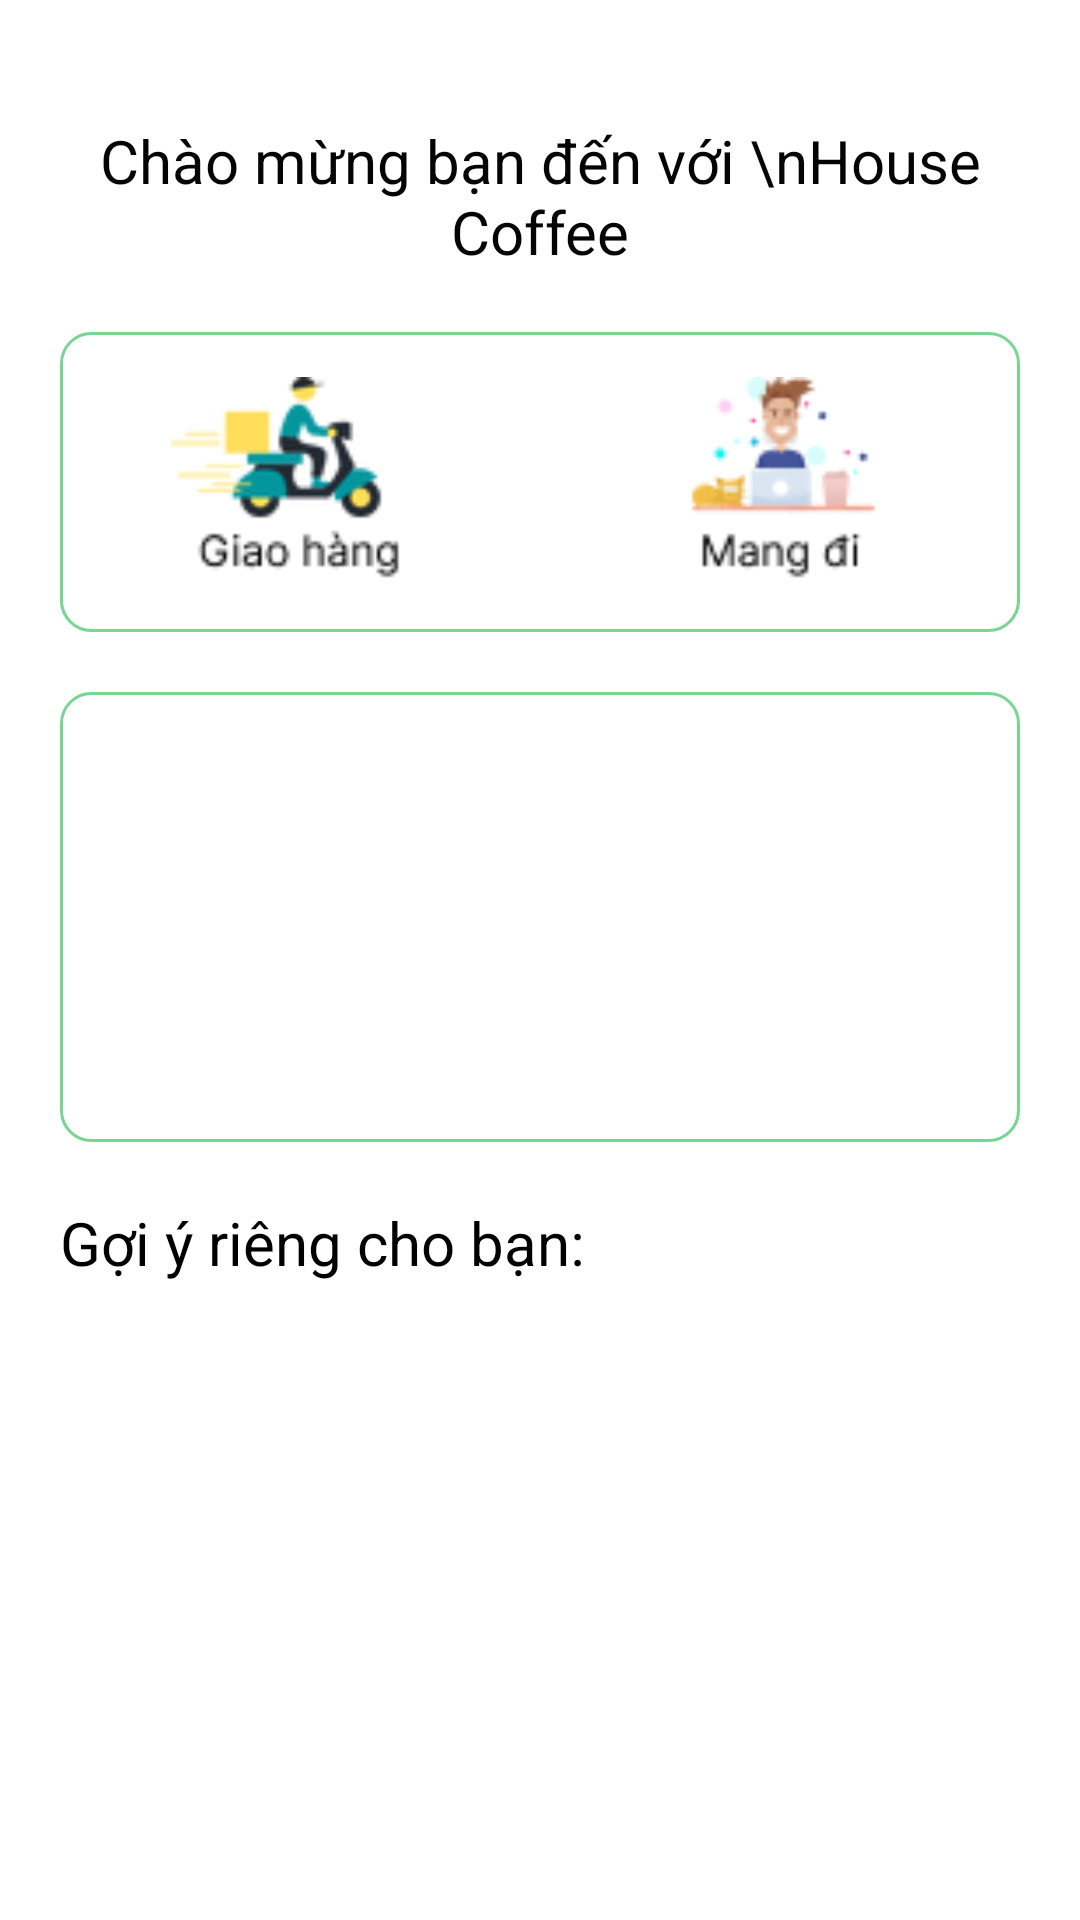

Here is an Android app screen rendered from its layout file. Give the layout XML and the strings, colors and styles it references.
<!-- AndroidManifest.xml: application theme Theme.CofeeHouse -->
<!-- res/layout/fragment_home_page.xml -->
<?xml version="1.0" encoding="utf-8"?>
<ScrollView xmlns:android="http://schemas.android.com/apk/res/android"
    xmlns:tools="http://schemas.android.com/tools"
    android:layout_width="match_parent"
    android:layout_height="match_parent"
    android:background="#FFFFFF"
    tools:context=".fragment.HomePageFragment">

    <FrameLayout
        android:layout_margin="20dp"
        android:layout_width="match_parent"
        android:layout_height="match_parent">
        <LinearLayout
            android:orientation="vertical"
            android:layout_width="match_parent"
            android:layout_height="match_parent">
            <TextView android:layout_height="wrap_content"
                android:layout_width="wrap_content"
                android:layout_gravity="center"
                android:text="Chào mừng bạn đến với \nHouse Coffee"
                android:textColor="#040404"
                android:gravity="center"
                android:textStyle="normal"
                android:layout_marginTop="20dp"
                android:textSize="20sp"/>
            <LinearLayout
                android:layout_marginTop="20dp"
                android:orientation="horizontal"
                android:layout_height="100dp"
                android:weightSum="2"
                android:background="@drawable/custom_radius_10dp"
                android:layout_width="match_parent">
                <ImageView
                    android:id="@+id/deliver"
                    android:layout_weight="1"
                    android:layout_width="0dp"
                    android:padding="15dp"
                    android:src="@drawable/image_deliver"
                    android:layout_height="match_parent"/>
                <ImageView
                    android:id="@+id/carriedAway"
                    android:layout_weight="1"
                    android:layout_width="0dp"
                    android:padding="15dp"
                    android:src="@drawable/image_carried"
                    android:layout_height="match_parent"/>
            </LinearLayout>
            <ViewFlipper
                android:id="@+id/viewFlipper"
                android:layout_marginTop="20dp"
                android:background="@drawable/custom_radius_10dp"
                android:layout_width="match_parent"
                android:layout_height="150dp">

            </ViewFlipper>

            <TextView
                android:layout_width="match_parent"
                android:layout_marginTop="20dp"
                android:text="Gợi ý riêng cho bạn: "
                android:textSize="20sp"
                android:textColor="#000000"
                android:layout_height="wrap_content"/>

            <androidx.recyclerview.widget.RecyclerView
                android:id="@+id/productSuggest"
                android:layout_width="match_parent"
                android:layout_height="match_parent"
                android:layout_marginTop="10dp" />
        </LinearLayout>
    </FrameLayout>
</ScrollView>
<!-- resources referenced by this layout -->
<resources>
  <!-- drawable custom_radius_10dp (drawable) -->
  <?xml version="1.0" encoding="utf-8"?>
  <shape android:shape="rectangle"
      xmlns:android="http://schemas.android.com/apk/res/android">
      <solid android:color="#fff"/>
      <corners android:radius="10dp"/>
      <stroke android:color="#78D693"
          android:width="1dp"/>
  </shape>
  <!-- drawable image_carried: png bitmap (drawable, 3154 bytes) -->
  <!-- drawable image_deliver: png bitmap (drawable, 4482 bytes) -->
  <style name="Theme.CofeeHouse" parent="Theme.AppCompat.DayNight.NoActionBar">
          
          <item name="colorPrimary">@color/purple_500</item>
          <item name="colorPrimaryVariant">@color/purple_700</item>
          <item name="colorOnPrimary">@color/white</item>
          
          <item name="colorSecondary">@color/teal_200</item>
          <item name="colorSecondaryVariant">@color/teal_700</item>
          <item name="colorOnSecondary">@color/black</item>
          
          <item name="android:statusBarColor" tools:targetApi="l">?attr/colorPrimaryVariant</item>
          
      </style>
  <!-- not gathered from this repository: default colours our renderer supplied (Android Studio template values) -->
  <color name="purple_500">#FF6200EE</color>
  <color name="purple_700">#FF3700B3</color>
  <color name="teal_200">#FF03DAC5</color>
  <color name="teal_700">#FF018786</color>
  <color name="black">#FF000000</color>
  <color name="white">#FFFFFFFF</color>
</resources>
